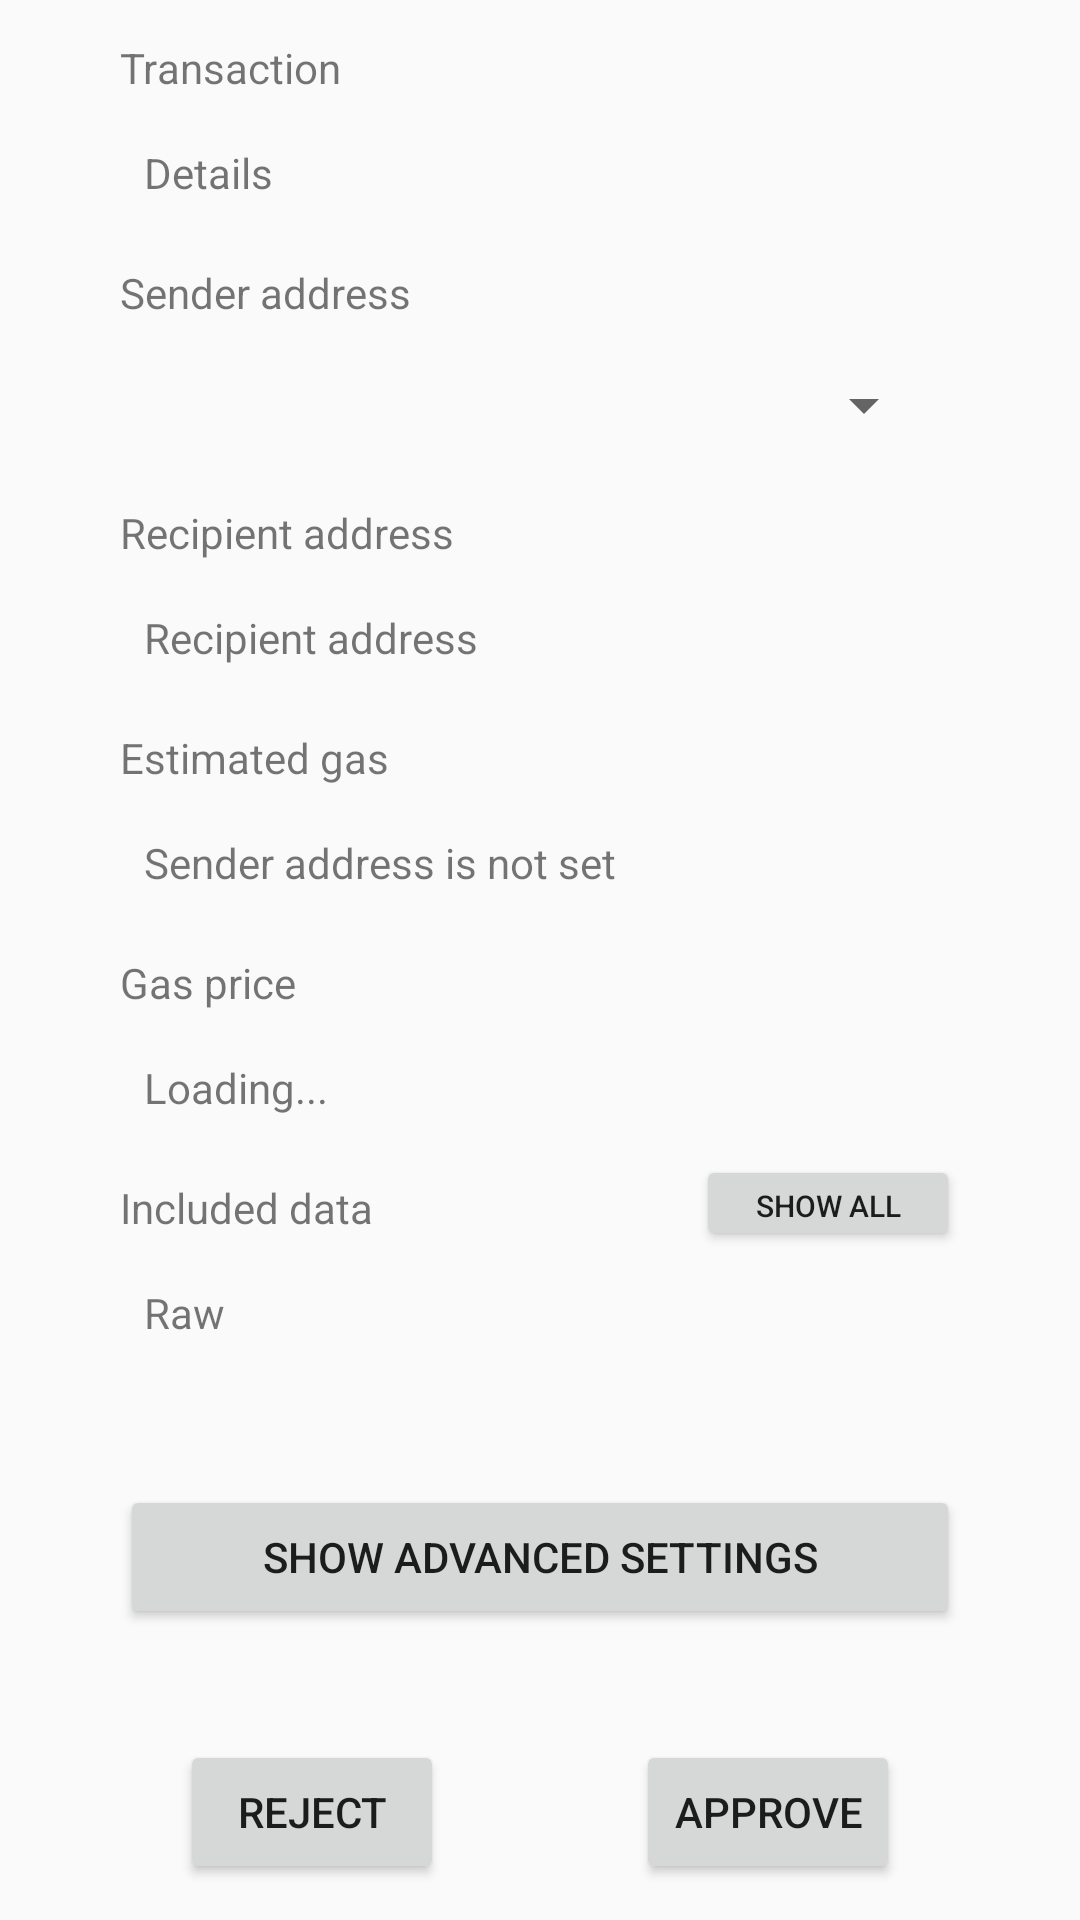

Write the Android layout XML for this screen, with the resource values it uses.
<!-- AndroidManifest.xml: application theme AppTheme -->
<!-- res/layout/fragment_dispatch.xml -->
<?xml version="1.0" encoding="utf-8"?>
<android.support.constraint.ConstraintLayout xmlns:android="http://schemas.android.com/apk/res/android"
    xmlns:app="http://schemas.android.com/apk/res-auto"
    xmlns:tools="http://schemas.android.com/tools"
    android:layout_width="match_parent"
    android:layout_height="match_parent"
    tools:context=".screens.txdispatch.DispatchFragment">

    <ScrollView
        android:layout_width="match_parent"
        android:layout_height="0dp"
        app:layout_constraintBottom_toTopOf="@+id/bottomButtons"
        app:layout_constraintEnd_toEndOf="parent"
        app:layout_constraintStart_toStartOf="parent"
        app:layout_constraintTop_toTopOf="parent">


        <android.support.constraint.ConstraintLayout
            android:id="@+id/constraint"
            android:layout_width="match_parent"
            android:layout_height="wrap_content"
            android:isScrollContainer="true">

            <LinearLayout
                android:layout_width="match_parent"
                android:layout_height="wrap_content"
                android:background="@drawable/out_line"
                android:layout_marginEnd="40dp"
                android:layout_marginStart="40dp"
                android:layout_marginTop="40dp"
                app:layout_constraintEnd_toEndOf="parent"
                app:layout_constraintStart_toStartOf="parent"
                app:layout_constraintTop_toBottomOf="@+id/details"
                android:padding="8dp"
                android:id="@+id/spinnerOutLine">

                <Spinner
                    android:id="@+id/spinner"
                    android:layout_width="match_parent"
                    android:layout_height="wrap_content" />

            </LinearLayout>

            <TextView
                android:id="@+id/details"
                android:layout_width="match_parent"
                android:layout_height="wrap_content"
                android:layout_marginEnd="40dp"
                android:layout_marginStart="40dp"
                android:layout_marginTop="40dp"
                android:text="Details"
                android:background="@drawable/out_line"
                android:padding="8dp"
                app:layout_constraintEnd_toEndOf="parent"
                app:layout_constraintStart_toStartOf="parent"
                app:layout_constraintTop_toTopOf="parent" />

            <TextView
                android:id="@+id/title1"
                android:layout_width="wrap_content"
                android:layout_height="wrap_content"
                android:layout_marginBottom="8dp"
                android:text="Transaction"
                app:layout_constraintBottom_toTopOf="@+id/details"
                app:layout_constraintStart_toStartOf="@+id/details" />

            <TextView
                android:id="@+id/title2"
                android:layout_width="wrap_content"
                android:layout_height="wrap_content"
                android:layout_marginBottom="8dp"
                android:text="Sender address"
                app:layout_constraintBottom_toTopOf="@+id/spinnerOutLine"
                app:layout_constraintStart_toStartOf="@+id/spinnerOutLine" />

            <TextView
                android:id="@+id/recipient"
                android:layout_width="match_parent"
                android:layout_height="wrap_content"
                android:layout_marginEnd="40dp"
                android:layout_marginStart="40dp"
                android:layout_marginTop="40dp"
                android:text="Recipient address"
                android:background="@drawable/out_line"
                android:padding="8dp"
                app:layout_constraintEnd_toEndOf="parent"
                app:layout_constraintStart_toStartOf="parent"
                app:layout_constraintTop_toBottomOf="@+id/spinnerOutLine" />

            <TextView
                android:id="@+id/title3"
                android:layout_width="wrap_content"
                android:layout_height="wrap_content"
                android:layout_marginBottom="8dp"
                android:text="Recipient address"
                app:layout_constraintBottom_toTopOf="@+id/recipient"
                app:layout_constraintStart_toStartOf="@+id/recipient" />

            <TextView
                android:id="@+id/gasAmount"
                android:layout_width="match_parent"
                android:layout_height="wrap_content"
                android:layout_marginEnd="40dp"
                android:layout_marginStart="40dp"
                android:layout_marginTop="40dp"
                android:text="Sender address is not set"
                android:background="@drawable/out_line"
                android:padding="8dp"
                app:layout_constraintEnd_toEndOf="parent"
                app:layout_constraintStart_toStartOf="parent"
                app:layout_constraintTop_toBottomOf="@+id/recipient" />

            <TextView
                android:id="@+id/title4"
                android:layout_width="wrap_content"
                android:layout_height="wrap_content"
                android:layout_marginBottom="8dp"
                android:text="Estimated gas"
                app:layout_constraintBottom_toTopOf="@+id/gasAmount"
                app:layout_constraintStart_toStartOf="@+id/gasAmount" />

            <TextView
                android:id="@+id/gasPrice"
                android:layout_width="match_parent"
                android:layout_height="wrap_content"
                android:layout_marginEnd="40dp"
                android:layout_marginStart="40dp"
                android:layout_marginTop="40dp"
                android:text="Loading..."
                android:background="@drawable/out_line"
                android:padding="8dp"
                app:layout_constraintEnd_toEndOf="parent"
                app:layout_constraintStart_toStartOf="parent"
                app:layout_constraintTop_toBottomOf="@+id/gasAmount" />

            <TextView
                android:id="@+id/title5"
                android:layout_width="wrap_content"
                android:layout_height="wrap_content"
                android:layout_marginBottom="8dp"
                android:text="Gas price"
                app:layout_constraintBottom_toTopOf="@+id/gasPrice"
                app:layout_constraintStart_toStartOf="@+id/gasPrice" />

            <TextView
                android:id="@+id/includedData"
                android:layout_width="match_parent"
                android:layout_height="wrap_content"
                android:layout_marginEnd="40dp"
                android:layout_marginStart="40dp"
                android:layout_marginTop="40dp"
                android:text="Raw"
                android:background="@drawable/out_line"
                android:padding="8dp"
                app:layout_constraintEnd_toEndOf="parent"
                app:layout_constraintStart_toStartOf="parent"
                app:layout_constraintTop_toBottomOf="@+id/gasPrice" />

            <TextView
                android:id="@+id/includedDataTitle"
                android:layout_width="wrap_content"
                android:layout_height="wrap_content"
                android:layout_marginBottom="8dp"
                android:text="Included data"
                app:layout_constraintBottom_toTopOf="@+id/includedData"
                app:layout_constraintStart_toStartOf="@+id/includedData" />

            <Button
                android:id="@+id/advancedButton"
                android:layout_width="match_parent"
                android:layout_height="wrap_content"
                android:layout_marginEnd="40dp"
                android:layout_marginStart="40dp"
                android:layout_marginTop="40dp"
                android:text="Show Advanced settings"
                app:layout_constraintEnd_toEndOf="parent"
                app:layout_constraintStart_toStartOf="parent"
                app:layout_constraintTop_toBottomOf="@+id/includedData" />

            <Button
                android:id="@+id/showAllData"
                android:layout_width="wrap_content"
                android:layout_height="32dp"
                android:textSize="10sp"
                android:textStyle="normal"
                android:layout_marginBottom="3dp"
                android:text="Show all"
                app:layout_constraintBottom_toTopOf="@+id/includedData"
                app:layout_constraintEnd_toEndOf="@+id/includedData" />

        </android.support.constraint.ConstraintLayout>

    </ScrollView>

    <android.support.constraint.ConstraintLayout
        android:id="@+id/bottomButtons"
        android:layout_width="match_parent"
        android:layout_height="wrap_content"
        app:layout_constraintBottom_toBottomOf="parent"
        app:layout_constraintEnd_toEndOf="parent"
        app:layout_constraintStart_toStartOf="parent">

        <Button
            android:id="@+id/reject"
            android:layout_width="wrap_content"
            android:layout_height="wrap_content"
            android:layout_marginBottom="12dp"
            android:layout_marginStart="60dp"
            android:layout_marginTop="12dp"
            android:text="Reject"
            app:layout_constraintBottom_toBottomOf="parent"
            app:layout_constraintStart_toStartOf="parent"
            app:layout_constraintTop_toTopOf="parent" />

        <Button
            android:id="@+id/approve"
            android:layout_width="wrap_content"
            android:layout_height="wrap_content"
            android:layout_marginBottom="12dp"
            android:layout_marginEnd="60dp"
            android:layout_marginTop="12dp"
            android:text="Approve"
            app:layout_constraintBottom_toBottomOf="parent"
            app:layout_constraintEnd_toEndOf="parent"
            app:layout_constraintTop_toTopOf="parent" />

    </android.support.constraint.ConstraintLayout>

</android.support.constraint.ConstraintLayout>
<!-- resources referenced by this layout -->
<resources>
  <style name="AppTheme" parent="Theme.AppCompat.Light.NoActionBar">
          
          <item name="colorPrimary">@color/colorPrimary</item>
          <item name="colorPrimaryDark">@color/colorPrimaryDark</item>
          <item name="colorAccent">@color/colorAccent</item>
  
          <item name="android:textColorHint">@color/colorInactive</item>
  
      </style>
  <color name="colorPrimary">#36444D</color>
  <color name="colorPrimaryDark">#273238</color>
  <color name="colorAccent">#80C783</color>
  <color name="colorInactive">#ffffff</color>
</resources>
